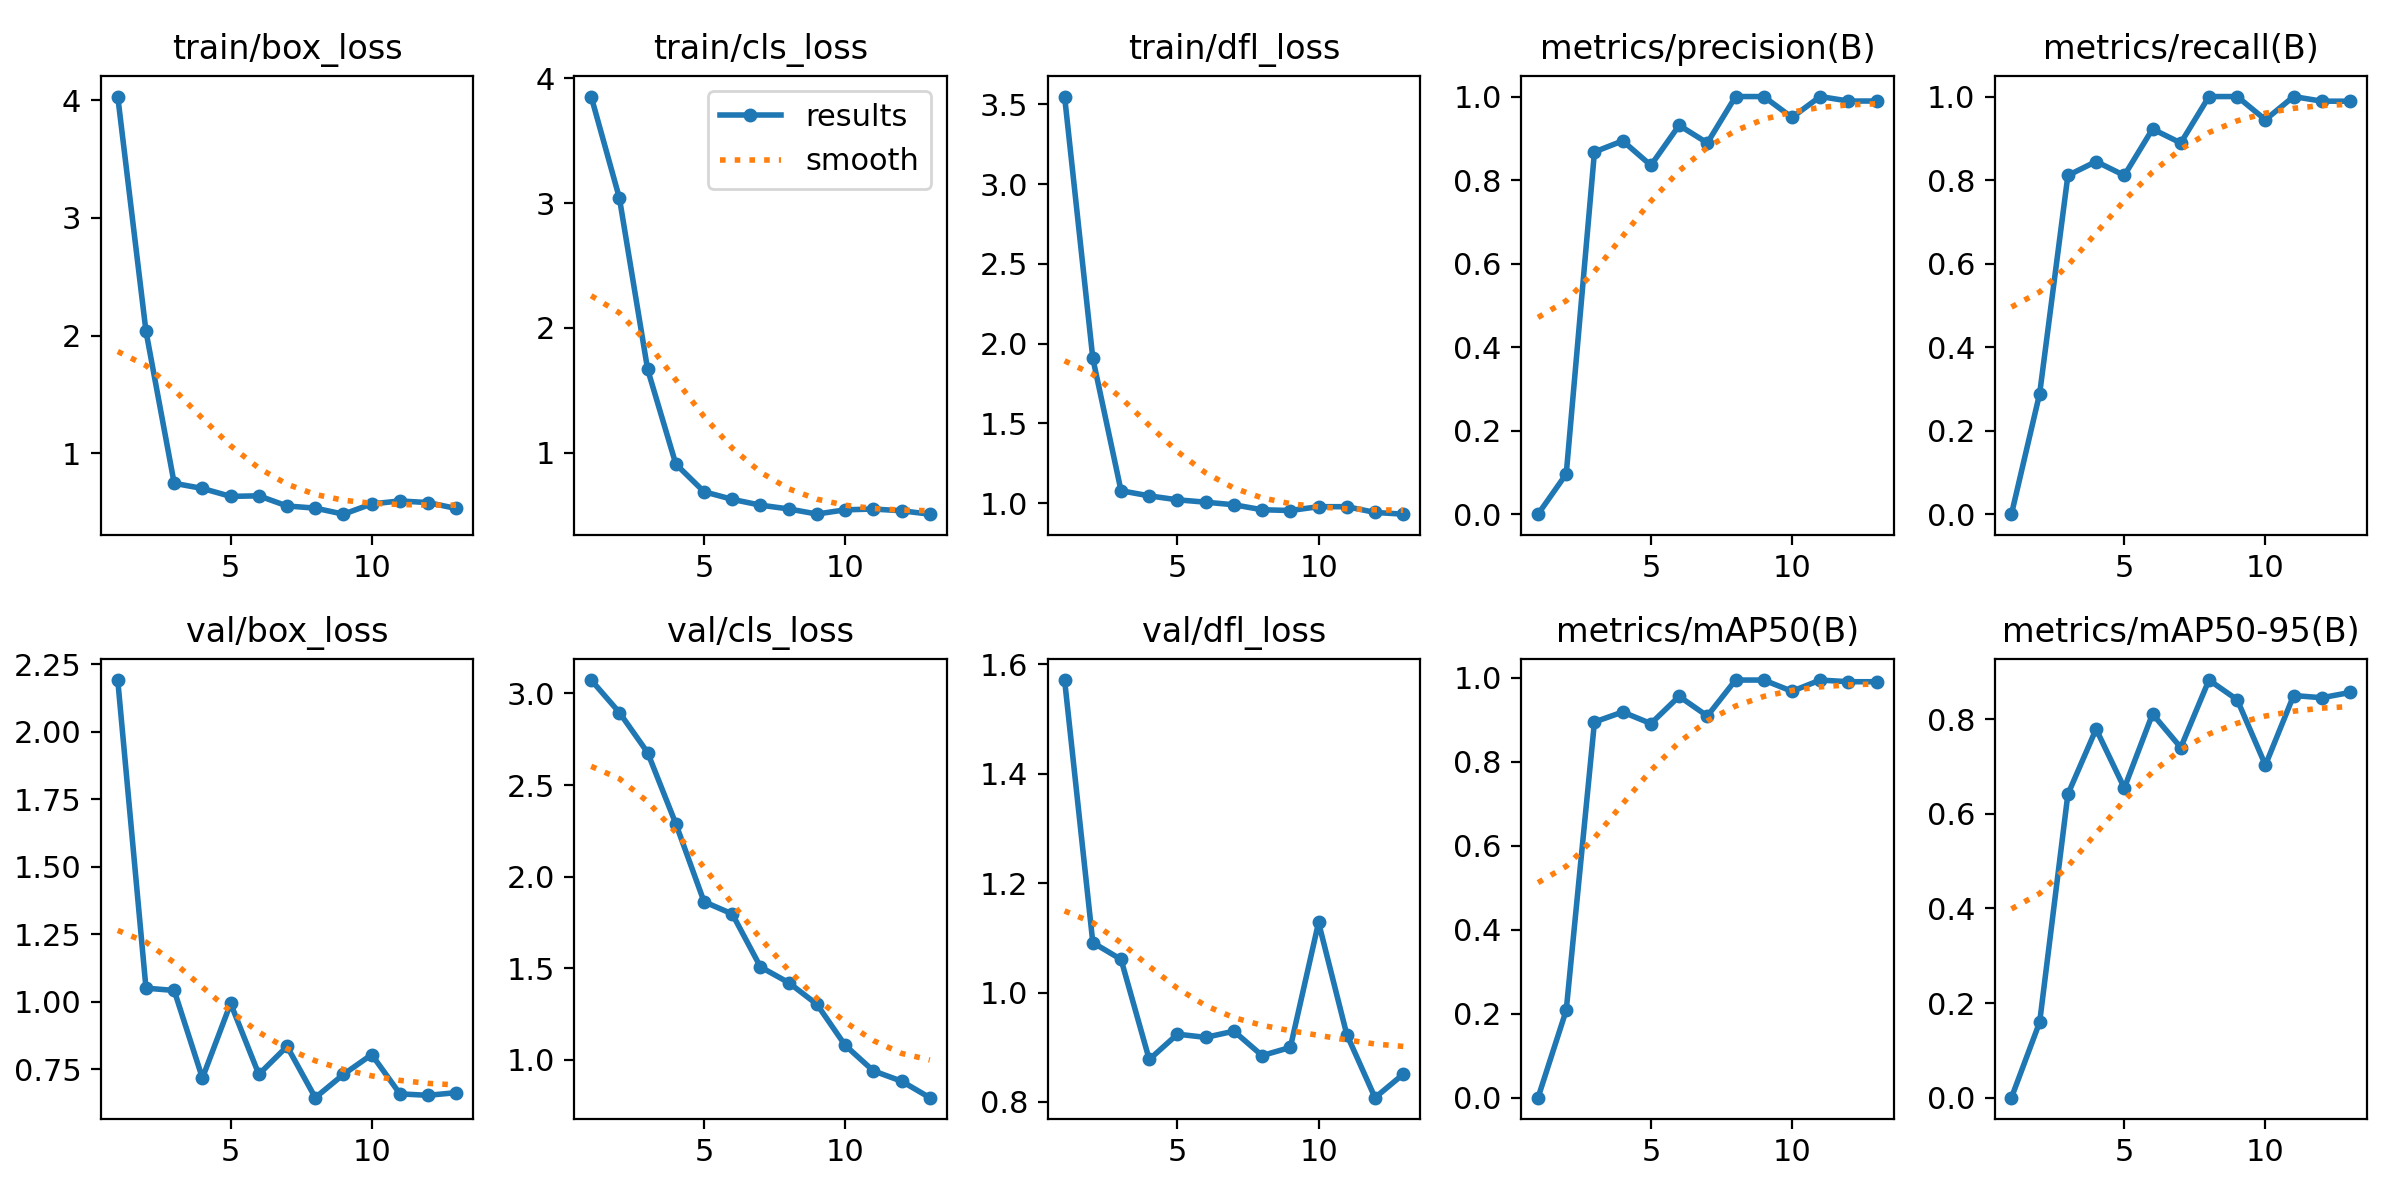

Values plotted in this chart, from the file beside it:
epoch, time, train/box_loss, train/cls_loss, train/dfl_loss, metrics/precision(B), metrics/recall(B), metrics/mAP50(B), metrics/mAP50-95(B), val/box_loss, val/cls_loss, val/dfl_loss, lr/pg0, lr/pg1, lr/pg2
1, 1.622, 4.033, 3.852, 3.549, 0, 0, 0, 0, 2.191, 3.073, 1.572, 0.0001143, 0.0001143, 0.0001143
2, 2.902, 2.037, 3.041, 1.907, 0.0963, 0.2889, 0.2084, 0.1596, 1.05, 2.896, 1.091, 0.0002405, 0.0002405, 0.0002405
3, 4.153, 0.7442, 1.669, 1.077, 0.8674, 0.8111, 0.8951, 0.6413, 1.042, 2.677, 1.061, 0.0003642, 0.0003642, 0.0003642
4, 5.505, 0.7005, 0.9106, 1.045, 0.8939, 0.8444, 0.9189, 0.779, 0.7172, 2.289, 0.8775, 0.0004853, 0.0004853, 0.0004853
5, 7.341, 0.633, 0.6893, 1.02, 0.8353, 0.8111, 0.8913, 0.6544, 0.9937, 1.863, 0.9238, 0.0006039, 0.0006039, 0.0006039
6, 9.396, 0.6378, 0.6284, 1.006, 0.9311, 0.9222, 0.9562, 0.8109, 0.7309, 1.797, 0.9179, 0.0007199, 0.0007199, 0.0007199
7, 10.81, 0.5515, 0.5819, 0.9892, 0.8889, 0.8889, 0.9094, 0.7399, 0.8346, 1.507, 0.9293, 0.0008334, 0.0008334, 0.0008334
8, 12.04, 0.5331, 0.5516, 0.958, 1, 1, 0.995, 0.8826, 0.6446, 1.422, 0.8846, 0.0009443, 0.0009443, 0.0009443
9, 13.48, 0.4817, 0.5108, 0.9532, 1, 1, 0.995, 0.841, 0.7309, 1.303, 0.8996, 0.001053, 0.001053, 0.001053
10, 15.27, 0.5689, 0.5445, 0.9771, 0.95, 0.9444, 0.9682, 0.7027, 0.8042, 1.08, 1.128, 0.001158, 0.001158, 0.001158
11, 16.71, 0.5943, 0.5508, 0.9773, 1, 1, 0.995, 0.8499, 0.6587, 0.9401, 0.9232, 0.001262, 0.001262, 0.001262
12, 18.4, 0.5801, 0.5371, 0.9413, 0.9892, 0.9889, 0.991, 0.8452, 0.6533, 0.8838, 0.8076, 0.001273, 0.001273, 0.001273
13, 19.86, 0.53, 0.5097, 0.9303, 0.9892, 0.9889, 0.991, 0.8563, 0.6633, 0.7937, 0.8506, 0.001259, 0.001259, 0.001259
